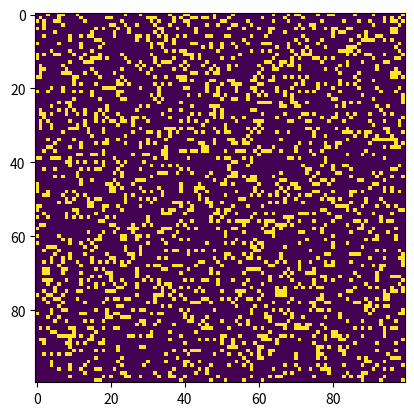

Source code (Python):
import argparse
import numpy as np
import matplotlib.pyplot as plt
import matplotlib.animation as animation

ON = 255
OFF = 0
vals = [ON, OFF]


def randomGrid(N):
    """随机产生"""
    return np.random.choice(vals, N * N, p=[0.2, 0.8]).reshape(N, N)


def addGlider(i, j, grid):
    """添加一个滑翔机"""
    glider = np.array([[0, 0, 255],
                       [255, 0, 255],
                       [0, 255, 255]])
    grid[i:i + 3, j:j + 3] = glider


def addGosperGliderGun(i, j, grid):
    """添加一个滑翔机发射器"""
    gun = np.zeros(11 * 38).reshape(11, 38)

    gun[5][1] = gun[5][2] = 255
    gun[6][1] = gun[6][2] = 255

    gun[3][13] = gun[3][14] = 255
    gun[4][12] = gun[4][16] = 255
    gun[5][11] = gun[5][17] = 255
    gun[6][11] = gun[6][15] = gun[6][17] = gun[6][18] = 255
    gun[7][11] = gun[7][17] = 255
    gun[8][12] = gun[8][16] = 255
    gun[9][13] = gun[9][14] = 255

    gun[1][25] = 255
    gun[2][23] = gun[2][25] = 255
    gun[3][21] = gun[3][22] = 255
    gun[4][21] = gun[4][22] = 255
    gun[5][21] = gun[5][22] = 255
    gun[6][23] = gun[6][25] = 255
    gun[7][25] = 255

    gun[3][35] = gun[3][36] = 255
    gun[4][35] = gun[4][36] = 255

    grid[i:i + 11, j:j + 38] = gun


def update(frameNum, img, grid, N):
    """
    根据游戏规则刷新图像
    :param frameNum: matplotlib.animation模块需要传入的数据
    :param img: 原图
    :param grid: 坐标
    :param N: 尺寸
    :return: 新图
    """
    newGrid = grid.copy()
    for i in range(N):
        for j in range(N):
            # 计算周围八个格的和（0，255），计算周围有多少生命
            # %N用于考虑边界条件
            total = int((grid[i, (j - 1) % N] + grid[i, (j + 1) % N] +
                         grid[(i - 1) % N, j] + grid[(i + 1) % N, j] +
                         grid[(i - 1) % N, (j - 1) % N] + grid[(i - 1) % N, (j + 1) % N] +
                         grid[(i + 1) % N, (j - 1) % N] + grid[(i + 1) % N, (j + 1) % N]) / 255)
            # 生命更新规则
            if grid[i, j] == ON:
                if (total < 2) or (total > 3):
                    newGrid[i, j] = OFF
            else:
                if total == 3:
                    newGrid[i, j] = ON
    # 更新数据
    img.set_data(newGrid)
    grid[:] = newGrid[:]
    return img,


def main():
    # 接收传入的参数
    parser = argparse.ArgumentParser(
        description="Runs Conway's Game of Life simulation.")
    parser.add_argument('--grid-size', dest='N', required=False)
    parser.add_argument('--mov-file', dest='movfile', required=False)
    parser.add_argument('--interval', dest='interval', required=False)
    parser.add_argument('--glider', action='store_true', required=False)
    parser.add_argument('--gosper', action='store_true', required=False)
    args = parser.parse_args()

    # 设置默认地图尺寸
    N = 100
    if args.N and int(args.N) > 8:
        N = int(args.N)

    # 设置默认更新间隔时间ms毫秒
    updateInterval = 50
    if args.interval:
        updateInterval = int(args.interval)

    # 选择起始图像
    grid = np.array([])
    # 没有选择则使用随机图像
    if args.glider:
        grid = np.zeros(N * N).reshape(N, N)
        addGlider(1, 1, grid)
    elif args.gosper:
        grid = np.zeros(N * N).reshape(N, N)
        addGosperGliderGun(10, 10, grid)
    else:
        grid = randomGrid(N)

    # 设置动画
    fig, ax = plt.subplots()
    img = ax.imshow(grid, interpolation='nearest')
    ani = animation.FuncAnimation(fig, update, fargs=(img, grid, N,),
                                  frames=10,
                                  interval=updateInterval,
                                  save_count=50)

    # 选择输出位置
    if args.movfile:
        ani.save(args.movfile, fps=30, extra_args=['-vcodec', 'libx264'])

    plt.show()


# 运行
if __name__ == '__main__':
    main()
